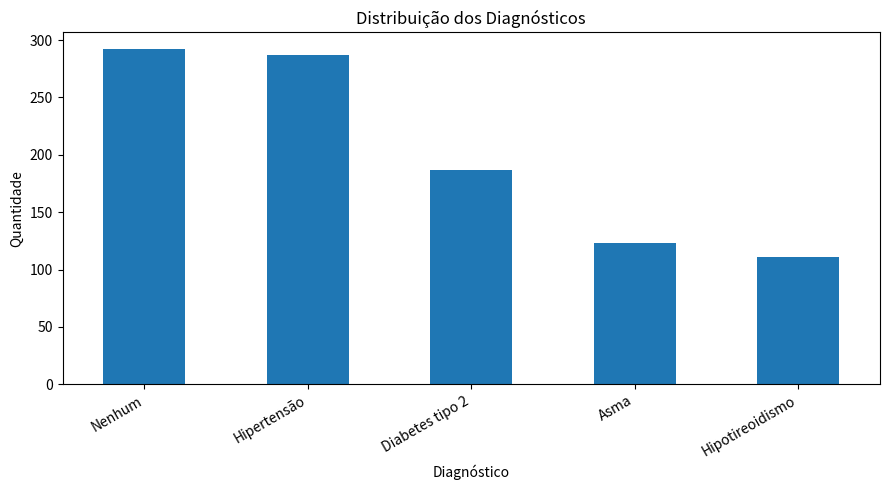
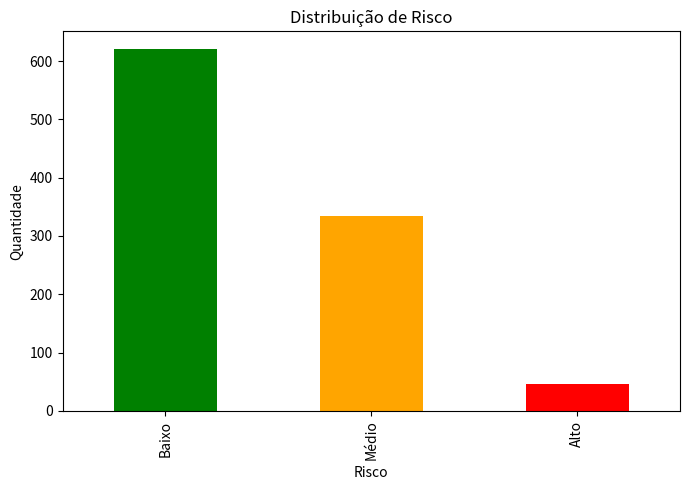
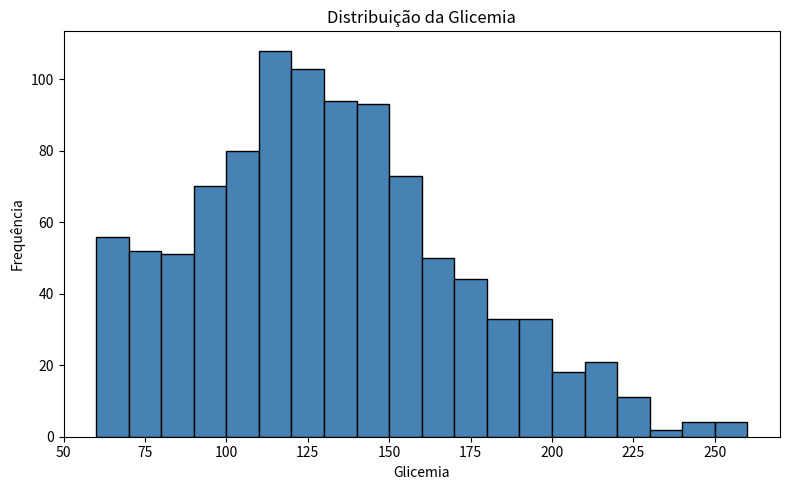
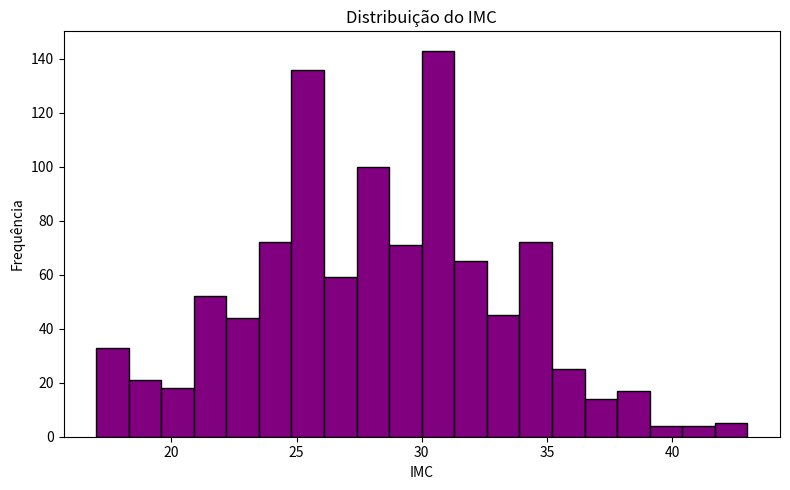

Source code (Python) for these figures, in order:
import os
import numpy as np
import pandas as pd
import matplotlib.pyplot as plt


# ============================================================
# CONFIGURAÇÕES
# ============================================================

PASTA_DADOS = "dados"
PASTA_RESULTADOS = "resultados"

ARQUIVO_ORIGINAL = os.path.join(
    PASTA_DADOS,
    "pacientes_sinteticos.csv"
)

ARQUIVO_PROTEGIDO = os.path.join(
    PASTA_RESULTADOS,
    "dados_protegidos.csv"
)

ARQUIVO_RELATORIO = os.path.join(
    PASTA_RESULTADOS,
    "relatorio.txt"
)

# Semente para tornar os resultados reproduzíveis.
SEED = 42

# Parâmetro didático de privacidade diferencial.
# Quanto menor o epsilon, maior o ruído.
EPSILON = 1.0

np.random.seed(SEED)


# ============================================================
# PREPARAÇÃO DAS PASTAS
# ============================================================

def preparar_pastas():
    os.makedirs(PASTA_DADOS, exist_ok=True)
    os.makedirs(PASTA_RESULTADOS, exist_ok=True)


# ============================================================
# 1. GERAÇÃO DE DADOS SINTÉTICOS
# ============================================================

def gerar_dados_sinteticos(n=1000):

    rng = np.random.default_rng(SEED)

    ids = [
        f"P{i:04d}"
        for i in range(1, n + 1)
    ]

    idade = rng.integers(
        18,
        90,
        size=n
    )

    sexo = rng.choice(
        ["F", "M"],
        size=n
    )

    diagnosticos = rng.choice(
        [
            "Nenhum",
            "Hipertensão",
            "Diabetes tipo 2",
            "Asma",
            "Hipotireoidismo"
        ],
        size=n,
        p=[
            0.30,
            0.28,
            0.20,
            0.12,
            0.10
        ]
    )

    # IMC sintético
    imc = np.clip(
        rng.normal(
            loc=28,
            scale=5,
            size=n
        ),
        17,
        45
    )

    # Glicemia sintética
    glicemia = rng.normal(
        loc=115,
        scale=35,
        size=n
    )

    # Aumenta artificialmente a glicemia em pessoas
    # classificadas como diabetes.
    glicemia = np.where(
        diagnosticos == "Diabetes tipo 2",
        glicemia + 55,
        glicemia
    )

    glicemia = np.clip(
        glicemia,
        60,
        300
    )

    # Pressão sistólica
    pressao_sistolica = rng.normal(
        loc=125,
        scale=18,
        size=n
    )

    pressao_sistolica = np.where(
        diagnosticos == "Hipertensão",
        pressao_sistolica + 25,
        pressao_sistolica
    )

    pressao_sistolica = np.clip(
        pressao_sistolica,
        90,
        220
    )

    # Pressão diastólica
    pressao_diastolica = (
        pressao_sistolica * 0.60
        + rng.normal(0, 7, n)
    )

    pressao_diastolica = np.clip(
        pressao_diastolica,
        50,
        140
    )

    # Internações
    internacoes = rng.poisson(
        0.5,
        size=n
    )

    # Pessoas com diabetes e hipertensão
    # possuem uma frequência sintética maior.
    internacoes += np.where(
        diagnosticos == "Diabetes tipo 2",
        rng.binomial(2, 0.30, n),
        0
    )

    internacoes += np.where(
        diagnosticos == "Hipertensão",
        rng.binomial(1, 0.25, n),
        0
    )

    # Classificação sintética de risco
    risco = []

    for i in range(n):

        pontos = 0

        if idade[i] >= 60:
            pontos += 1

        if glicemia[i] >= 180:
            pontos += 2

        if pressao_sistolica[i] >= 160:
            pontos += 2

        if imc[i] >= 30:
            pontos += 1

        if internacoes[i] >= 2:
            pontos += 1

        if pontos >= 4:
            risco.append("Alto")

        elif pontos >= 2:
            risco.append("Médio")

        else:
            risco.append("Baixo")

    df = pd.DataFrame({
        "ID": ids,
        "Idade": idade,
        "Sexo": sexo,
        "Diagnostico": diagnosticos,
        "Pressao_Sistolica": np.round(
            pressao_sistolica,
            1
        ),
        "Pressao_Diastolica": np.round(
            pressao_diastolica,
            1
        ),
        "Glicemia": np.round(
            glicemia,
            1
        ),
        "IMC": np.round(
            imc,
            1
        ),
        "Internacoes": internacoes,
        "Risco": risco
    })

    return df


# ============================================================
# 2. ANONIMIZAÇÃO / GENERALIZAÇÃO
# ============================================================

def anonimizar_dados(df):

    protegido = df.copy()

    # --------------------------------------------------------
    # Remove o identificador individual
    # --------------------------------------------------------

    protegido = protegido.drop(
        columns=["ID"]
    )

    # --------------------------------------------------------
    # Generaliza a idade
    # --------------------------------------------------------

    bins = [
        0,
        29,
        39,
        49,
        59,
        69,
        79,
        120
    ]

    labels = [
        "0-29",
        "30-39",
        "40-49",
        "50-59",
        "60-69",
        "70-79",
        "80+"
    ]

    protegido["Faixa_Idade"] = pd.cut(
        protegido["Idade"],
        bins=bins,
        labels=labels,
        right=True
    )

    protegido = protegido.drop(
        columns=["Idade"]
    )

    # --------------------------------------------------------
    # Arredondamento/generalização
    # --------------------------------------------------------

    protegido["Glicemia"] = (
        np.round(
            protegido["Glicemia"] / 10
        ) * 10
    )

    protegido["IMC"] = (
        np.round(
            protegido["IMC"]
        )
    )

    protegido["Pressao_Sistolica"] = (
        np.round(
            protegido["Pressao_Sistolica"] / 5
        ) * 5
    )

    protegido["Pressao_Diastolica"] = (
        np.round(
            protegido["Pressao_Diastolica"] / 5
        ) * 5
    )

    return protegido


# ============================================================
# 3. RUÍDO LAPLACE
# ============================================================

def ruido_laplace(
    valor,
    sensibilidade,
    epsilon=EPSILON
):

    escala = sensibilidade / epsilon

    ruido = np.random.laplace(
        0,
        escala
    )

    return valor + ruido


# ============================================================
# 4. ESTATÍSTICAS
# ============================================================

def calcular_estatisticas(df):

    numericas = [
        "Pressao_Sistolica",
        "Pressao_Diastolica",
        "Glicemia",
        "IMC",
        "Internacoes"
    ]

    estatisticas = df[numericas].describe().T

    estatisticas[
        "mediana"
    ] = df[numericas].median()

    estatisticas[
        "variancia"
    ] = df[numericas].var()

    return estatisticas.round(2)


# ============================================================
# 5. ESTATÍSTICAS PROTEGIDAS
# ============================================================

def calcular_estatisticas_privadas(df):

    resultado = {}

    resultado["Quantidade"] = ruido_laplace(
        len(df),
        1
    )

    resultado["Media_Glicemia"] = ruido_laplace(
        df["Glicemia"].mean(),
        100
    )

    resultado["Media_IMC"] = ruido_laplace(
        df["IMC"].mean(),
        10
    )

    resultado["Media_Pressao_Sistolica"] = ruido_laplace(
        df["Pressao_Sistolica"].mean(),
        100
    )

    resultado["Media_Pressao_Diastolica"] = ruido_laplace(
        df["Pressao_Diastolica"].mean(),
        100
    )

    resultado["Media_Internacoes"] = ruido_laplace(
        df["Internacoes"].mean(),
        5
    )

    return {
        chave: round(valor, 2)
        for chave, valor in resultado.items()
    }


# ============================================================
# 6. PERCENTUAIS
# ============================================================

def distribuicoes(df):

    diagnosticos = (
        df["Diagnostico"]
        .value_counts(
            normalize=True
        )
        .mul(100)
        .round(2)
    )

    riscos = (
        df["Risco"]
        .value_counts(
            normalize=True
        )
        .mul(100)
        .round(2)
    )

    sexo = (
        df["Sexo"]
        .value_counts(
            normalize=True
        )
        .mul(100)
        .round(2)
    )

    return diagnosticos, riscos, sexo


# ============================================================
# 7. CORRELAÇÃO
# ============================================================

def calcular_correlacao(df):

    variaveis = [
        "Pressao_Sistolica",
        "Pressao_Diastolica",
        "Glicemia",
        "IMC",
        "Internacoes"
    ]

    return df[variaveis].corr().round(2)


# ============================================================
# 8. ANÁLISE POR DIAGNÓSTICO
# ============================================================

def analise_por_diagnostico(df):

    resultado = (
        df
        .groupby("Diagnostico")
        .agg(
            Quantidade=(
                "Diagnostico",
                "count"
            ),

            Glicemia_Media=(
                "Glicemia",
                "mean"
            ),

            IMC_Medio=(
                "IMC",
                "mean"
            ),

            Pressao_Sistolica_Media=(
                "Pressao_Sistolica",
                "mean"
            ),

            Internacoes_Media=(
                "Internacoes",
                "mean"
            )
        )
    )

    return resultado.round(2)


# ============================================================
# 9. PSEUDOANÁLISE
# ============================================================

def gerar_pseudoanalise(df):

    texto = []

    texto.append(
        "PSEUDOANÁLISE DOS DADOS"
    )

    texto.append(
        "=" * 60
    )

    texto.append(
        "ATENÇÃO: esta seção identifica padrões "
        "observados e formula hipóteses."
    )

    texto.append(
        "Não representa diagnóstico médico nem "
        "prova de causalidade."
    )

    texto.append("")

    # --------------------------------------------------------
    # Padrão 1
    # --------------------------------------------------------

    diabetes = df[
        df["Diagnostico"]
        == "Diabetes tipo 2"
    ]

    outros = df[
        df["Diagnostico"]
        != "Diabetes tipo 2"
    ]

    if len(diabetes) > 0:

        media_diabetes = diabetes[
            "Glicemia"
        ].mean()

        media_outros = outros[
            "Glicemia"
        ].mean()

        texto.append(
            "OBSERVAÇÃO 1:"
        )

        texto.append(
            f"A glicemia média do grupo com "
            f"diabetes foi {media_diabetes:.2f}, "
            f"enquanto nos demais grupos foi "
            f"{media_outros:.2f}."
        )

        texto.append(
            "HIPÓTESE:"
        )

        texto.append(
            "Neste conjunto sintético, existe uma "
            "associação aparente entre diabetes "
            "e valores maiores de glicemia."
        )

        texto.append("")

    # --------------------------------------------------------
    # Padrão 2
    # --------------------------------------------------------

    alto = df[
        df["Risco"] == "Alto"
    ]

    baixo = df[
        df["Risco"] == "Baixo"
    ]

    if len(alto) > 0 and len(baixo) > 0:

        media_internacoes_alto = alto[
            "Internacoes"
        ].mean()

        media_internacoes_baixo = baixo[
            "Internacoes"
        ].mean()

        texto.append(
            "OBSERVAÇÃO 2:"
        )

        texto.append(
            f"O grupo de alto risco apresentou "
            f"média de {media_internacoes_alto:.2f} "
            f"internações, contra "
            f"{media_internacoes_baixo:.2f} "
            f"no grupo de baixo risco."
        )

        texto.append(
            "HIPÓTESE:"
        )

        texto.append(
            "Pode existir uma associação entre "
            "maior quantidade de internações e "
            "classificação de risco elevada."
        )

        texto.append("")

    # --------------------------------------------------------
    # Padrão 3
    # --------------------------------------------------------

    hipertensao = df[
        df["Diagnostico"]
        == "Hipertensão"
    ]

    if len(hipertensao) > 0:

        media_pressao = hipertensao[
            "Pressao_Sistolica"
        ].mean()

        media_geral = df[
            "Pressao_Sistolica"
        ].mean()

        texto.append(
            "OBSERVAÇÃO 3:"
        )

        texto.append(
            f"A pressão sistólica média do grupo "
            f"com hipertensão foi {media_pressao:.2f}, "
            f"enquanto a média geral foi "
            f"{media_geral:.2f}."
        )

        texto.append(
            "HIPÓTESE:"
        )

        texto.append(
            "Os dados apresentam uma associação "
            "aparente entre o diagnóstico de "
            "hipertensão e pressão sistólica "
            "mais elevada."
        )

        texto.append("")

    # --------------------------------------------------------
    # Conclusão
    # --------------------------------------------------------

    texto.append(
        "CONCLUSÃO DA PSEUDOANÁLISE:"
    )

    texto.append(
        "Foram encontrados padrões estatísticos "
        "no conjunto de dados sintéticos."
    )

    texto.append(
        "Esses padrões devem ser considerados "
        "hipóteses para investigação posterior."
    )

    texto.append(
        "Eles não demonstram relação causal."
    )

    return "\n".join(texto)


# ============================================================
# 10. GRÁFICOS
# ============================================================

def gerar_graficos(df):

    # --------------------------------------------------------
    # Diagnósticos
    # --------------------------------------------------------

    plt.figure(
        figsize=(9, 5)
    )

    df[
        "Diagnostico"
    ].value_counts().plot(
        kind="bar"
    )

    plt.title(
        "Distribuição dos Diagnósticos"
    )

    plt.xlabel(
        "Diagnóstico"
    )

    plt.ylabel(
        "Quantidade"
    )

    plt.xticks(
        rotation=30,
        ha="right"
    )

    plt.tight_layout()

    plt.savefig(
        os.path.join(
            PASTA_RESULTADOS,
            "diagnosticos.png"
        )
    )

    plt.close()

    # --------------------------------------------------------
    # Risco
    # --------------------------------------------------------

    plt.figure(
        figsize=(7, 5)
    )

    df[
        "Risco"
    ].value_counts().plot(
        kind="bar",
        color=[
            "green",
            "orange",
            "red"
        ]
    )

    plt.title(
        "Distribuição de Risco"
    )

    plt.xlabel(
        "Risco"
    )

    plt.ylabel(
        "Quantidade"
    )

    plt.tight_layout()

    plt.savefig(
        os.path.join(
            PASTA_RESULTADOS,
            "risco.png"
        )
    )

    plt.close()

    # --------------------------------------------------------
    # Glicemia
    # --------------------------------------------------------

    plt.figure(
        figsize=(8, 5)
    )

    plt.hist(
        df["Glicemia"],
        bins=20,
        color="steelblue",
        edgecolor="black"
    )

    plt.title(
        "Distribuição da Glicemia"
    )

    plt.xlabel(
        "Glicemia"
    )

    plt.ylabel(
        "Frequência"
    )

    plt.tight_layout()

    plt.savefig(
        os.path.join(
            PASTA_RESULTADOS,
            "glicemia.png"
        )
    )

    plt.close()

    # --------------------------------------------------------
    # IMC
    # --------------------------------------------------------

    plt.figure(
        figsize=(8, 5)
    )

    plt.hist(
        df["IMC"],
        bins=20,
        color="purple",
        edgecolor="black"
    )

    plt.title(
        "Distribuição do IMC"
    )

    plt.xlabel(
        "IMC"
    )

    plt.ylabel(
        "Frequência"
    )

    plt.tight_layout()

    plt.savefig(
        os.path.join(
            PASTA_RESULTADOS,
            "imc.png"
        )
    )

    plt.close()


# ============================================================
# 11. RELATÓRIO
# ============================================================

def gerar_relatorio(
    df,
    df_protegido,
    estatisticas,
    privadas,
    diagnosticos,
    riscos,
    sexo,
    correlacao,
    por_diagnostico,
    pseudo
):

    with open(
        ARQUIVO_RELATORIO,
        "w",
        encoding="utf-8"
    ) as arquivo:

        arquivo.write(
            "==================================================\n"
        )

        arquivo.write(
            "RELATÓRIO DE ANÁLISE DE DADOS DE SAÚDE\n"
        )

        arquivo.write(
            "==================================================\n\n"
        )

        arquivo.write(
            "IMPORTANTE:\n"
        )

        arquivo.write(
            "Os dados utilizados neste projeto são "
            "totalmente sintéticos e fictícios.\n"
        )

        arquivo.write(
            "Não representam pacientes reais.\n\n"
        )

        arquivo.write(
            "1. RESUMO\n"
        )

        arquivo.write(
            "--------------------------------------------------\n"
        )

        arquivo.write(
            f"Quantidade de registros: {len(df)}\n"
        )

        arquivo.write(
            f"Quantidade de registros protegidos: "
            f"{len(df_protegido)}\n\n"
        )

        arquivo.write(
            "2. ESTATÍSTICAS DESCRITIVAS\n"
        )

        arquivo.write(
            "--------------------------------------------------\n"
        )

        arquivo.write(
            estatisticas.to_string()
        )

        arquivo.write("\n\n")

        arquivo.write(
            "3. DISTRIBUIÇÃO DOS DIAGNÓSTICOS (%)\n"
        )

        arquivo.write(
            "--------------------------------------------------\n"
        )

        arquivo.write(
            diagnosticos.to_string()
        )

        arquivo.write("\n\n")

        arquivo.write(
            "4. DISTRIBUIÇÃO DE RISCO (%)\n"
        )

        arquivo.write(
            "--------------------------------------------------\n"
        )

        arquivo.write(
            riscos.to_string()
        )

        arquivo.write("\n\n")

        arquivo.write(
            "5. DISTRIBUIÇÃO POR SEXO (%)\n"
        )

        arquivo.write(
            "--------------------------------------------------\n"
        )

        arquivo.write(
            sexo.to_string()
        )

        arquivo.write("\n\n")

        arquivo.write(
            "6. ESTATÍSTICAS POR DIAGNÓSTICO\n"
        )

        arquivo.write(
            "--------------------------------------------------\n"
        )

        arquivo.write(
            por_diagnostico.to_string()
        )

        arquivo.write("\n\n")

        arquivo.write(
            "7. MATRIZ DE CORRELAÇÃO\n"
        )

        arquivo.write(
            "--------------------------------------------------\n"
        )

        arquivo.write(
            correlacao.to_string()
        )

        arquivo.write("\n\n")

        arquivo.write(
            "8. ESTATÍSTICAS COM PRIVACIDADE\n"
        )

        arquivo.write(
            "--------------------------------------------------\n"
        )

        arquivo.write(
            f"Epsilon utilizado: {EPSILON}\n\n"
        )

        for chave, valor in privadas.items():

            arquivo.write(
                f"{chave}: {valor}\n"
            )

        arquivo.write("\n\n")

        arquivo.write(
            pseudo
        )

        arquivo.write("\n\n")

        arquivo.write(
            "==================================================\n"
        )

        arquivo.write(
            "FIM DO RELATÓRIO\n"
        )

        arquivo.write(
            "==================================================\n"
        )


# ============================================================
# 12. PROGRAMA PRINCIPAL
# ============================================================

def main():

    preparar_pastas()

    print()
    print("=" * 60)
    print(
        "SISTEMA DE ANÁLISE E PROTEÇÃO "
        "DE DADOS DE SAÚDE"
    )
    print("=" * 60)

    print(
        "\n[1/8] Gerando dados sintéticos..."
    )

    df = gerar_dados_sinteticos(
        n=1000
    )

    df.to_csv(
        ARQUIVO_ORIGINAL,
        index=False,
        encoding="utf-8-sig"
    )

    print(
        f"      {len(df)} registros gerados."
    )

    print(
        "\n[2/8] Aplicando anonimização/generalização..."
    )

    df_protegido = anonimizar_dados(
        df
    )

    df_protegido.to_csv(
        ARQUIVO_PROTEGIDO,
        index=False,
        encoding="utf-8-sig"
    )

    print(
        "      Identificador removido."
    )

    print(
        "      Idade generalizada."
    )

    print(
        "      Variáveis numéricas generalizadas."
    )

    print(
        "\n[3/8] Calculando estatísticas..."
    )

    estatisticas = calcular_estatisticas(
        df_protegido
    )

    print(
        estatisticas
    )

    print(
        "\n[4/8] Calculando distribuições..."
    )

    diagnosticos, riscos, sexo = distribuicoes(
        df
    )

    print(
        "\nDiagnósticos:"
    )

    print(
        diagnosticos
    )

    print(
        "\nRisco:"
    )

    print(
        riscos
    )

    print(
        "\n[5/8] Calculando correlações..."
    )

    correlacao = calcular_correlacao(
        df_protegido
    )

    print(
        correlacao
    )

    print(
        "\n[6/8] Analisando por diagnóstico..."
    )

    por_diagnostico = analise_por_diagnostico(
        df_protegido
    )

    print(
        por_diagnostico
    )

    print(
        "\n[7/8] Aplicando proteção estatística..."
    )

    privadas = calcular_estatisticas_privadas(
        df_protegido
    )

    for chave, valor in privadas.items():

        print(
            f"      {chave}: {valor}"
        )

    print(
        "\n[8/8] Executando pseudoanálise..."
    )

    pseudo = gerar_pseudoanalise(
        df_protegido
    )

    print()
    print(pseudo)

    print(
        "\nGerando gráficos..."
    )

    gerar_graficos(
        df_protegido
    )

    print(
        "\nGerando relatório..."
    )

    gerar_relatorio(
        df,
        df_protegido,
        estatisticas,
        privadas,
        diagnosticos,
        riscos,
        sexo,
        correlacao,
        por_diagnostico,
        pseudo
    )

    print()
    print("=" * 60)
    print("PROCESSAMENTO CONCLUÍDO")
    print("=" * 60)

    print(
        "\nArquivos gerados:"
    )

    print(
        f"  - {ARQUIVO_ORIGINAL}"
    )

    print(
        f"  - {ARQUIVO_PROTEGIDO}"
    )

    print(
        f"  - {ARQUIVO_RELATORIO}"
    )

    print(
        f"  - {PASTA_RESULTADOS}\\diagnosticos.png"
    )

    print(
        f"  - {PASTA_RESULTADOS}\\risco.png"
    )

    print(
        f"  - {PASTA_RESULTADOS}\\glicemia.png"
    )

    print(
        f"  - {PASTA_RESULTADOS}\\imc.png"
    )

    print(
        "\nIMPORTANTE:"
    )

    print(
        "Os dados são sintéticos e não correspondem "
        "a pacientes reais."
    )


if __name__ == "__main__":
    main()
